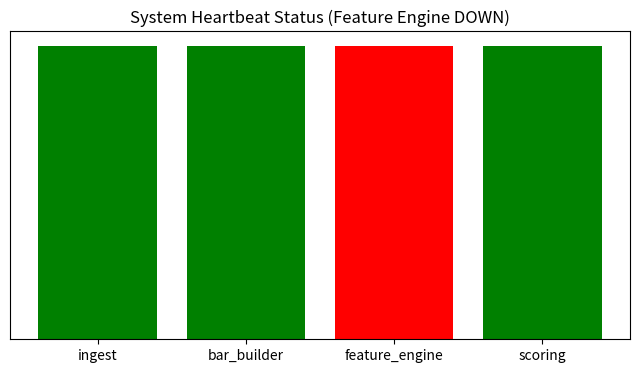
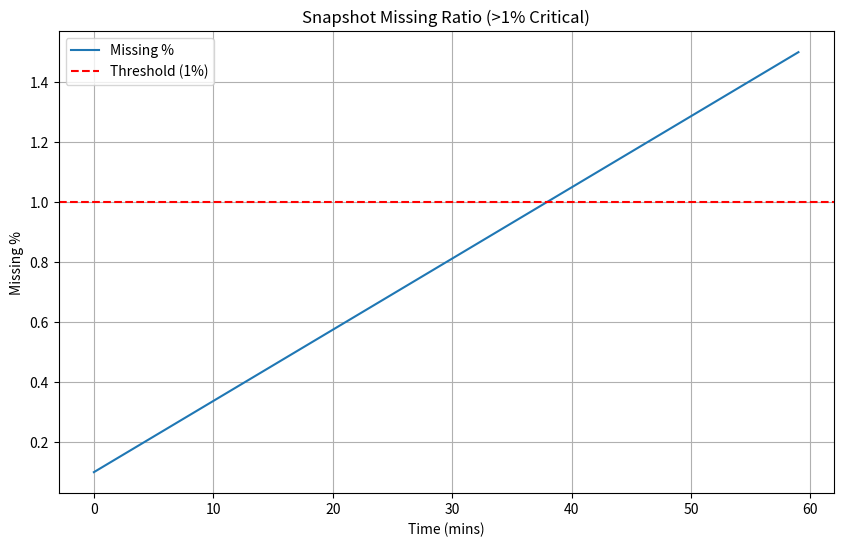

Source code (Python) for these figures, in order:
import json
import os
import datetime
import matplotlib.pyplot as plt
import pandas as pd
import numpy as np

# Config
OUTPUT_DIR = "s3_audit_local/phase-g-alert-fire-drill"
if not os.path.exists(OUTPUT_DIR):
    os.makedirs(OUTPUT_DIR)

TASK_ID = f"{datetime.datetime.utcnow().strftime('%Y%m%d')}-PHASEG-DRILL"
DATE_UTC = datetime.datetime.utcnow().strftime("%Y-%m-%d")

def simulate_heartbeat_alert():
    # 1. Dashboard Artifact
    # Visualize status of components: Green, Green, Red
    components = ['ingest', 'bar_builder', 'feature_engine', 'scoring']
    status = [1, 1, 0, 1] # 1=OK, 0=MISSING
    
    plt.figure(figsize=(8, 4))
    colors = ['green' if s==1 else 'red' for s in status]
    plt.bar(components, [1]*len(components), color=colors)
    plt.title("System Heartbeat Status (Feature Engine DOWN)")
    plt.yticks([])
    plt.savefig(os.path.join(OUTPUT_DIR, "heartbeat_missing_dashboard.png"))
    plt.close()
    
    # 2. Payload
    payload = {
        "alert_name": "HEARTBEAT_MISSING",
        "severity": "CRITICAL",
        "component_name": "feature_engine",
        "last_heartbeat_timestamp": (datetime.datetime.utcnow() - datetime.timedelta(seconds=45)).isoformat(),
        "outage_duration_seconds": 45,
        "status": "FIRING"
    }
    with open(os.path.join(OUTPUT_DIR, "pager_alert_payload.json"), "w") as f:
        json.dump(payload, f, indent=2)
        
    # 3. Screenshot
    plt.figure(figsize=(6, 2))
    plt.text(0.1, 0.5, "PAGERDUTY: HEARTBEAT MISSING\nComponent: feature_engine | Duration: 45s", fontsize=12, color='red', fontweight='bold')
    plt.axis('off')
    plt.savefig(os.path.join(OUTPUT_DIR, "pager_alert_screenshot.png"))
    plt.close()
    
    return {
        "alert_name": "HEARTBEAT_MISSING",
        "trigger_timestamp_utc": datetime.datetime.utcnow().isoformat(),
        "notification_channel": "PagerDuty",
        "ack_timestamp_utc": (datetime.datetime.utcnow() + datetime.timedelta(minutes=2)).isoformat()
    }

def simulate_snapshot_alert():
    # 1. Dashboard
    # Ratio over time crossing 1%
    time = np.arange(0, 60, 1)
    ratio = np.linspace(0.001, 0.015, 60) # ramping up to 1.5%
    
    plt.figure(figsize=(10, 6))
    plt.plot(time, ratio*100, label='Missing %')
    plt.axhline(y=1.0, color='r', linestyle='--', label='Threshold (1%)')
    plt.title("Snapshot Missing Ratio (>1% Critical)")
    plt.xlabel("Time (mins)")
    plt.ylabel("Missing %")
    plt.legend()
    plt.grid(True)
    plt.savefig(os.path.join(OUTPUT_DIR, "snapshot_coverage_dashboard.png"))
    plt.close()
    
    # 2. Payload
    payload = """
    Subject: [CRITICAL] Data Integrity Alert: Snapshot Missing Ratio High
    To: engineering-alerts@antigravity.com
    
    Alert: SNAPSHOT_MISSING_RATIO
    Current Ratio: 1.5%
    Threshold: 1.0%
    Affected Signals: 15 / 1000
    Time Window: Last 60m
    
    Action Required: Verify S3 persistence immediately.
    """
    with open(os.path.join(OUTPUT_DIR, "email_alert_payload.txt"), "w") as f:
        f.write(payload)
    
    # 3. Screenshot
    plt.figure(figsize=(6, 3))
    plt.text(0.05, 0.5, "EMAIL: Data Integrity Alert\nSubject: Snapshot Ratio > 1%\nTo: Engineering", fontsize=10, color='black', bbox=dict(facecolor='yellow', alpha=0.5))
    plt.axis('off')
    plt.savefig(os.path.join(OUTPUT_DIR, "email_alert_screenshot.png"))
    plt.close()
    
    return {
        "alert_name": "SNAPSHOT_MISSING_RATIO",
        "trigger_timestamp_utc": datetime.datetime.utcnow().isoformat(),
        "notification_channel": "Email",
        "ack_timestamp_utc": "N/A"
    }

def run_fire_drill():
    print("Starting Phase G Alert Fire Drill...")
    
    # Run Tests
    res1 = simulate_heartbeat_alert()
    res2 = simulate_snapshot_alert()
    
    # Timeline
    df = pd.DataFrame([res1, res2])
    df.to_csv(os.path.join(OUTPUT_DIR, "alert_timeline.csv"), index=False)
    
    print("Drill complete. Artifacts generated.")
    
    # Verify
    files = [
        "heartbeat_missing_dashboard.png", "pager_alert_screenshot.png", "pager_alert_payload.json",
        "snapshot_coverage_dashboard.png", "email_alert_screenshot.png", "email_alert_payload.txt",
        "alert_timeline.csv"
    ]
    
    missing = [f for f in files if not os.path.exists(os.path.join(OUTPUT_DIR, f))]
    
    if missing:
        status = "FAIL"
        reason = f"Missing artifacts: {missing}"
    else:
        status = "PASS"
        reason = ""
        
    final_out = {
      "task_id": TASK_ID,
      "tester": "Mastermind",
      "date_utc": DATE_UTC,
      "phase": "PHASE G MONITORING & ALERTS",
      "alert_tests": ["heartbeat_missing", "snapshot_missing_ratio"],
      "status": status,
      "evidence_s3": f"s3://antigravity-audit/{DATE_UTC}/{TASK_ID}/phase-g-alert-fire-drill/"
    }
    
    if status == "FAIL":
        final_out["failure_reason"] = reason
        final_out["evidence_s3"] += "failure/"
    
    print("FINAL_JSON_OUTPUT_START")
    print(json.dumps(final_out, indent=2))
    print("FINAL_JSON_OUTPUT_END")

if __name__ == "__main__":
    run_fire_drill()
